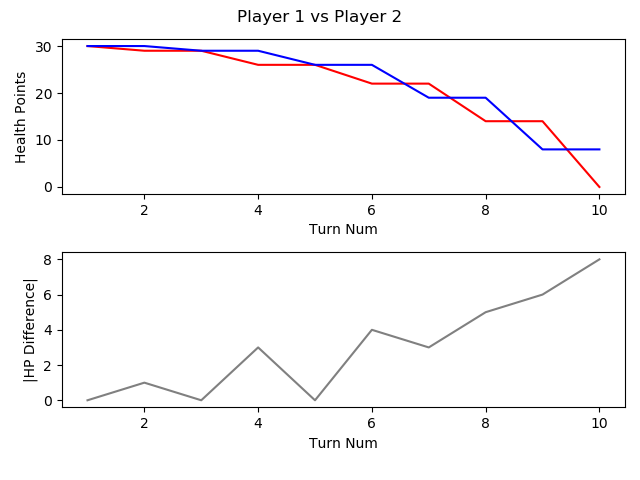

The file beside this chart, header and first rows:
, TURN_NO, P1_HEALTH, P2_HEALTH, CURRENT_PLAYER, AMOUNTHEALEDTHISTURN, NUMATTACKSTHISTURN, NUMCARDSDRAWNTHISTURN, NUMCARDSPLAYEDTHISTURN, NUMCARDSTODRAW, NUMELEMENTALSPLAYEDLASTTURN, NUMELEMENTALSPLAYEDTHISTURN, NUMFRIENDLYMINIONSTHATATTACKEDTHISTURN, NUMFRIENDLYMINIONSTHATDIEDTHISTURN, NUMMINIONSPLAYEDTHISTURN, NUMMINIONSPLAYERKILLEDTHISTURN, NUMOPTIONSPLAYEDTHISTURN, NUMSECRETSPLAYEDTHISGAME, NUMSPELLSPLAYEDTHISGAME, NUMTIMESHEROPOWERUSEDTHISGAME, REMAININGMANA, TOTALMANASPENTTHISGAME, USEDMANATHISTURN
1, 1, 30, 30, P1 FitzVonGerald, 0, 0, 1, 0, 0, 0, 0, 0, 0, 0, 0, 0, 0, 0, 0, 1, 0, 0
2, 2, 29, 30, P2 RehHausZuckFuchs, 0, 0, 1, 1, 0, 0, 0, 0, 0, 0, 0, 2, 0, 1, 0, 0, 1, 1
3, 3, 29, 29, P1 FitzVonGerald, 0, 0, 1, 1, 0, 0, 0, 0, 0, 1, 0, 2, 0, 0, 0, 1, 1, 1
4, 4, 26, 29, P2 RehHausZuckFuchs, 0, 0, 1, 1, 0, 0, 0, 1, 0, 1, 0, 3, 0, 1, 0, 1, 2, 1
5, 5, 26, 26, P1 FitzVonGerald, 0, 0, 1, 1, 0, 0, 0, 2, 0, 1, 0, 4, 0, 0, 0, 0, 4, 3
6, 6, 22, 26, P2 RehHausZuckFuchs, 0, 0, 1, 3, 0, 0, 0, 2, 1, 1, 2, 6, 0, 3, 0, 0, 6, 3
7, 7, 22, 19, P1 FitzVonGerald, 0, 0, 1, 1, 0, 0, 0, 3, 0, 1, 0, 5, 0, 0, 0, 0, 8, 4
8, 8, 14, 19, P2 RehHausZuckFuchs, 0, 0, 1, 2, 0, 0, 0, 2, 0, 2, 0, 5, 0, 3, 0, 0, 10, 4
9, 9, 14, 8, P1 FitzVonGerald, 0, 0, 1, 1, 0, 0, 0, 3, 0, 0, 0, 5, 0, 0, 0, 0, 13, 5
10, 10, 0, 8, P2 RehHausZuckFuchs, 0, 0, 1, 0, 0, 0, 0, 3, 0, 0, 0, 4, 0, 3, 0, 5, 10, 0
